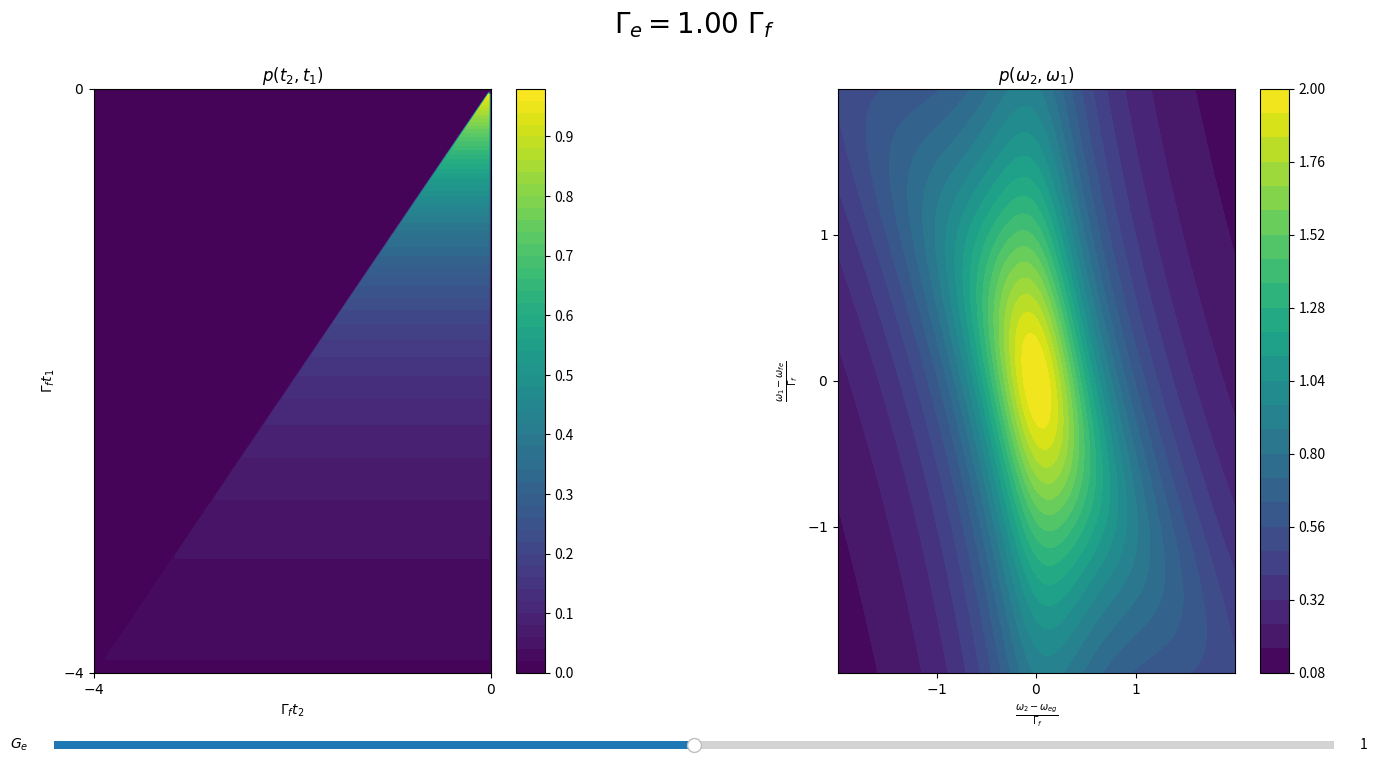

Here is the Python script that generated this plot:
import numpy as np
import matplotlib.pyplot as plt
from matplotlib.widgets import Slider

fig, ax = plt.subplots(1,2,figsize = (16,8))

Gamma_e = 1; Gamma_f = 1

def plots():

	t0 = -4; t = 0
	X = np.linspace(t0,t,201)
	X,Y = np.meshgrid(X,X)
	N = 1 / (Gamma_e * Gamma_f)
	Z = np.exp((Gamma_f-Gamma_e)/2*X + Gamma_e/2*Y) * (X<t) * (Y<X)
	Z **= 2
	Z /= N

	a1 = ax[0].contourf(X,Y,Z, 50)
	ax[0].set_title(r'$p(t_2,t_1)$')
	ax[0].set_xlabel(r'$\Gamma_{f}t_2$')
	ax[0].set_ylabel(r'$\Gamma_{f}t_1$')
	ax[0].set(xticks=[t0,t],xticklabels=[r'$-4$',r'$0$'])
	ax[0].set(yticks=[t0,t],yticklabels=[r'$-4$',r'$0$'])

	X = np.linspace(-2,2,401)
	X,Y = np.meshgrid(X,X)

	Z = (Gamma_f**2 + (X+Y)**2) * (X**2 + Gamma_e**2 / 4)
	Z = Z**-.5

	a2 = ax[1].contourf(X,Y,Z, 30)
	ax[1].set_title(r'$p(\omega_2,\omega_1)$')
	ax[1].set_xlabel(r'$\frac{\omega_2 - \omega_{eg}}{\Gamma_f}$')
	ax[1].set_ylabel(r'$\frac{\omega_1 - \omega_{fe}}{\Gamma_f}$')
	ax[1].set(xticks=[-1,0,1],xticklabels=[r'$-1$',r'$0$',r'$1$'])#[r'$-\frac{2\pi}{t-t_0}$','0',r'$\frac{2\pi}{t-t_0}$'])
	ax[1].set(yticks=[-1,0,1],yticklabels=[r'$-1$',r'$0$',r'$1$'])#[r'$-\frac{2\pi}{t-t_0}$','0',r'$\frac{2\pi}{t-t_0}$'])
	
	return a1, a2
	
a1, a2 = plots()
c1 = fig.colorbar(a1)
c2 = fig.colorbar(a2)
s = fig.text(.45, .95, r'$\Gamma_e = %3.2f\ \Gamma_f$' % (Gamma_e), fontsize=20)

fig.subplots_adjust(bottom=0.15)
slider1 = Slider(ax = fig.add_axes([0.1, 0.05, 0.8, 0.02]), label='$G_e$', valmin=-.5, valmax=.5, valinit=0)
slider1.valtext.set_text(1)

def update(val: float):
	global Gamma_e, Gamma_f, c1,c2
	Gamma_e = 10 ** (slider1.val); Gamma_f = 1;
	slider1.valtext.set_text('%3.2f' % 10**val)
	ax[0].clear()
	ax[1].clear()
	c1.remove()
	c2.remove()
	a1, a2 = plots()
	c1 = fig.colorbar(a1)
	c2 = fig.colorbar(a2)
	s.set_text(r'$\Gamma_e = %3.2f, \ \ \Gamma_f = %3.2f$' % (Gamma_e, Gamma_f))
	
slider1.on_changed(update);

plt.subplots_adjust(wspace=.5)
plt.subplots_adjust(hspace=.5)
plt.show()
